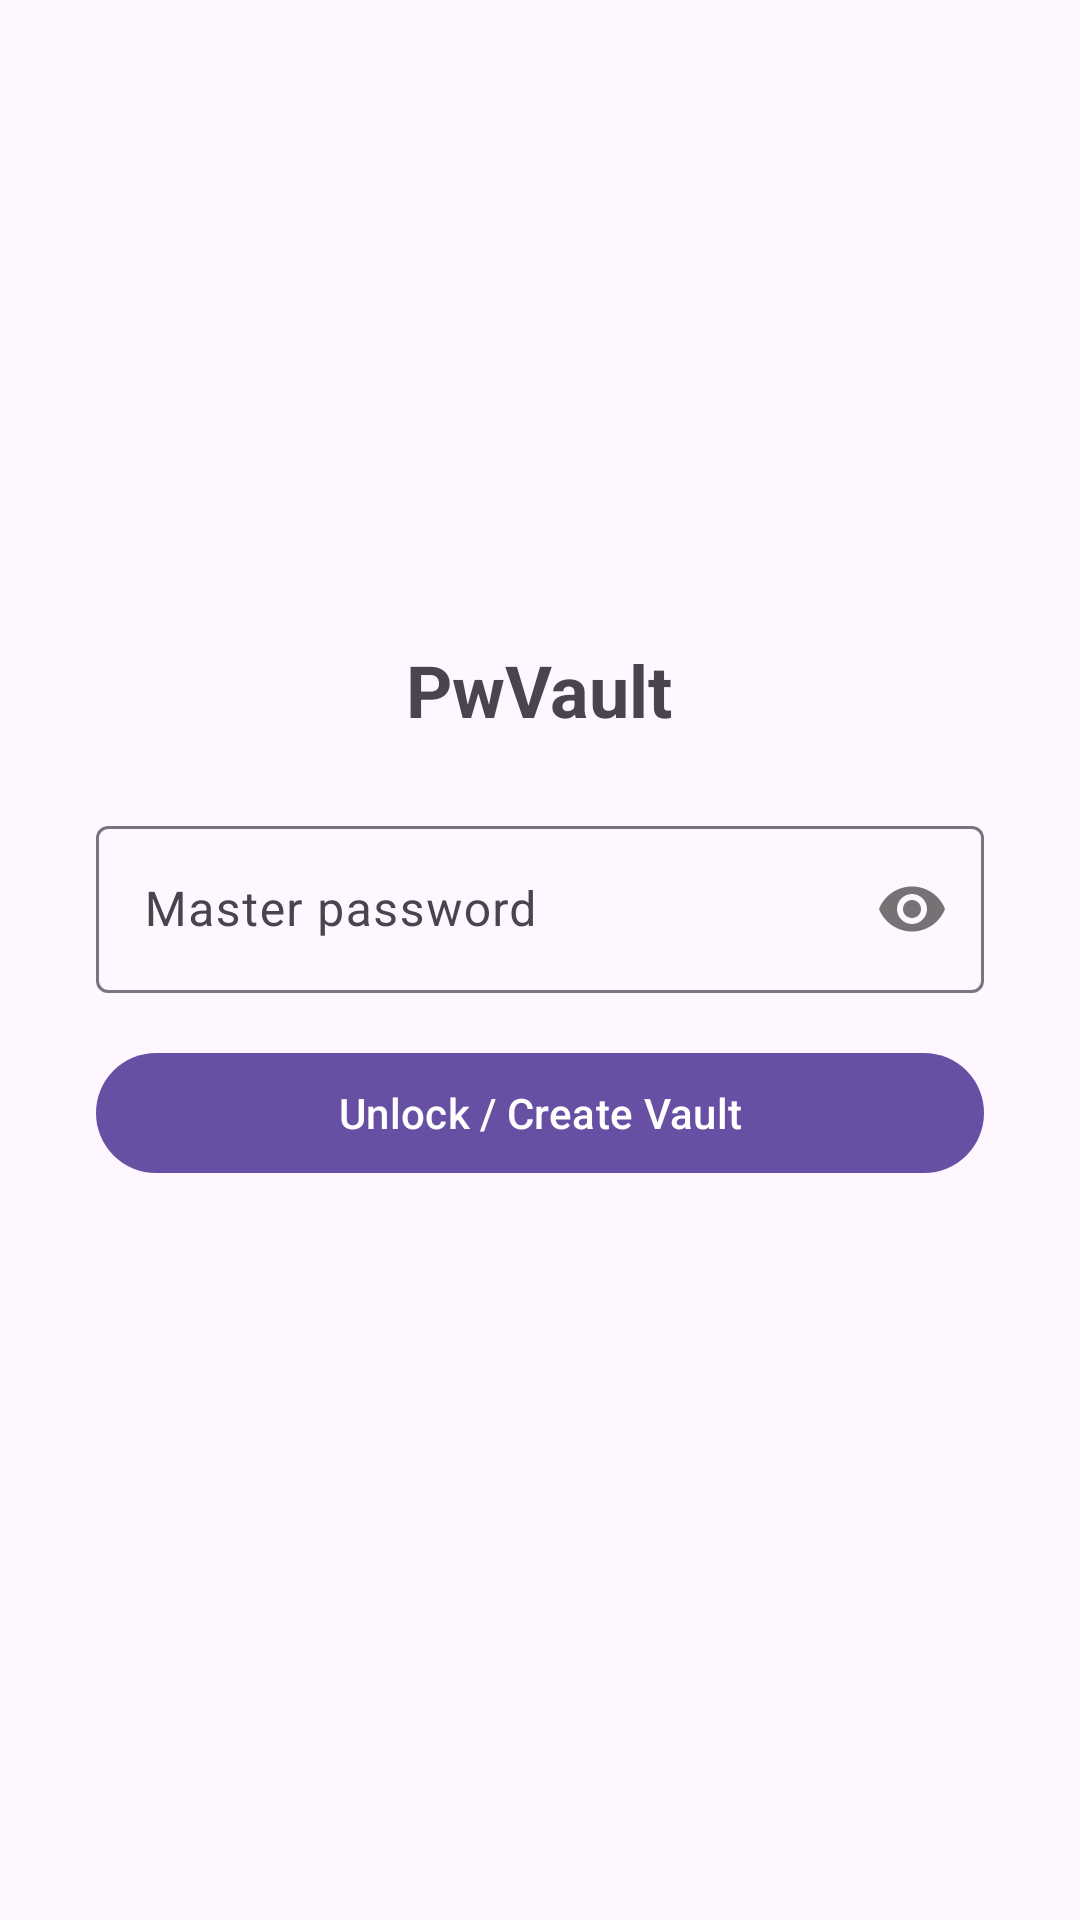

Reconstruct the res/layout file that produces this screen, plus the resources it refers to.
<!-- AndroidManifest.xml: application theme Theme.PwVault -->
<!-- res/layout/activity_main.xml -->
<?xml version="1.0" encoding="utf-8"?>
<FrameLayout xmlns:android="http://schemas.android.com/apk/res/android"
    xmlns:app="http://schemas.android.com/apk/res-auto"
    android:layout_width="match_parent"
    android:layout_height="match_parent">

    
    <LinearLayout
        android:id="@+id/lockContainer"
        android:layout_width="match_parent"
        android:layout_height="match_parent"
        android:orientation="vertical"
        android:gravity="center"
        android:padding="32dp">

        <TextView
            android:id="@+id/lockTitle"
            android:layout_width="wrap_content"
            android:layout_height="wrap_content"
            android:text="PwVault"
            android:textSize="24sp"
            android:textStyle="bold"
            android:layout_marginBottom="24dp" />

        <com.google.android.material.textfield.TextInputLayout
            android:layout_width="match_parent"
            android:layout_height="wrap_content"
            app:passwordToggleEnabled="true">

            <com.google.android.material.textfield.TextInputEditText
                android:id="@+id/masterPasswordInput"
                android:layout_width="match_parent"
                android:layout_height="wrap_content"
                android:hint="Master password"
                android:inputType="textPassword" />
        </com.google.android.material.textfield.TextInputLayout>

        <com.google.android.material.button.MaterialButton
            android:id="@+id/unlockButton"
            android:layout_width="match_parent"
            android:layout_height="wrap_content"
            android:layout_marginTop="16dp"
            android:text="Unlock / Create Vault" />

        <TextView
            android:id="@+id/lockStatusText"
            android:layout_width="wrap_content"
            android:layout_height="wrap_content"
            android:layout_marginTop="12dp"
            android:textColor="#C0392B" />

        <com.google.android.material.button.MaterialButton
            android:id="@+id/biometricUnlockButton"
            style="@style/Widget.MaterialComponents.Button.OutlinedButton"
            android:layout_width="match_parent"
            android:layout_height="wrap_content"
            android:layout_marginTop="24dp"
            android:text="Unlock pakai sidik jari"
            android:visibility="gone" />
    </LinearLayout>

    
    <FrameLayout
        android:id="@+id/vaultContainer"
        android:layout_width="match_parent"
        android:layout_height="match_parent"
        android:visibility="gone">

        <ListView
            android:id="@+id/entryListView"
            android:layout_width="match_parent"
            android:layout_height="match_parent" />

        <TextView
            android:id="@+id/emptyStateText"
            android:layout_width="wrap_content"
            android:layout_height="wrap_content"
            android:layout_gravity="center"
            android:text="Belum ada entry. Tap + buat nambah password pertama."
            android:textColor="@color/dim"
            android:textAlignment="center"
            android:visibility="gone" />

        <com.google.android.material.floatingactionbutton.FloatingActionButton
            android:id="@+id/addEntryFab"
            android:layout_width="wrap_content"
            android:layout_height="wrap_content"
            android:layout_gravity="bottom|end"
            android:layout_margin="24dp"
            android:contentDescription="Add entry"
            android:src="@android:drawable/ic_input_add" />
    </FrameLayout>

</FrameLayout>
<!-- resources referenced by this layout -->
<resources>
  <color name="dim">#8B8F9C</color>
  <style name="Theme.PwVault" parent="Theme.Material3.DayNight.NoActionBar">
          <item name="android:windowLightStatusBar">false</item>
      </style>
</resources>
